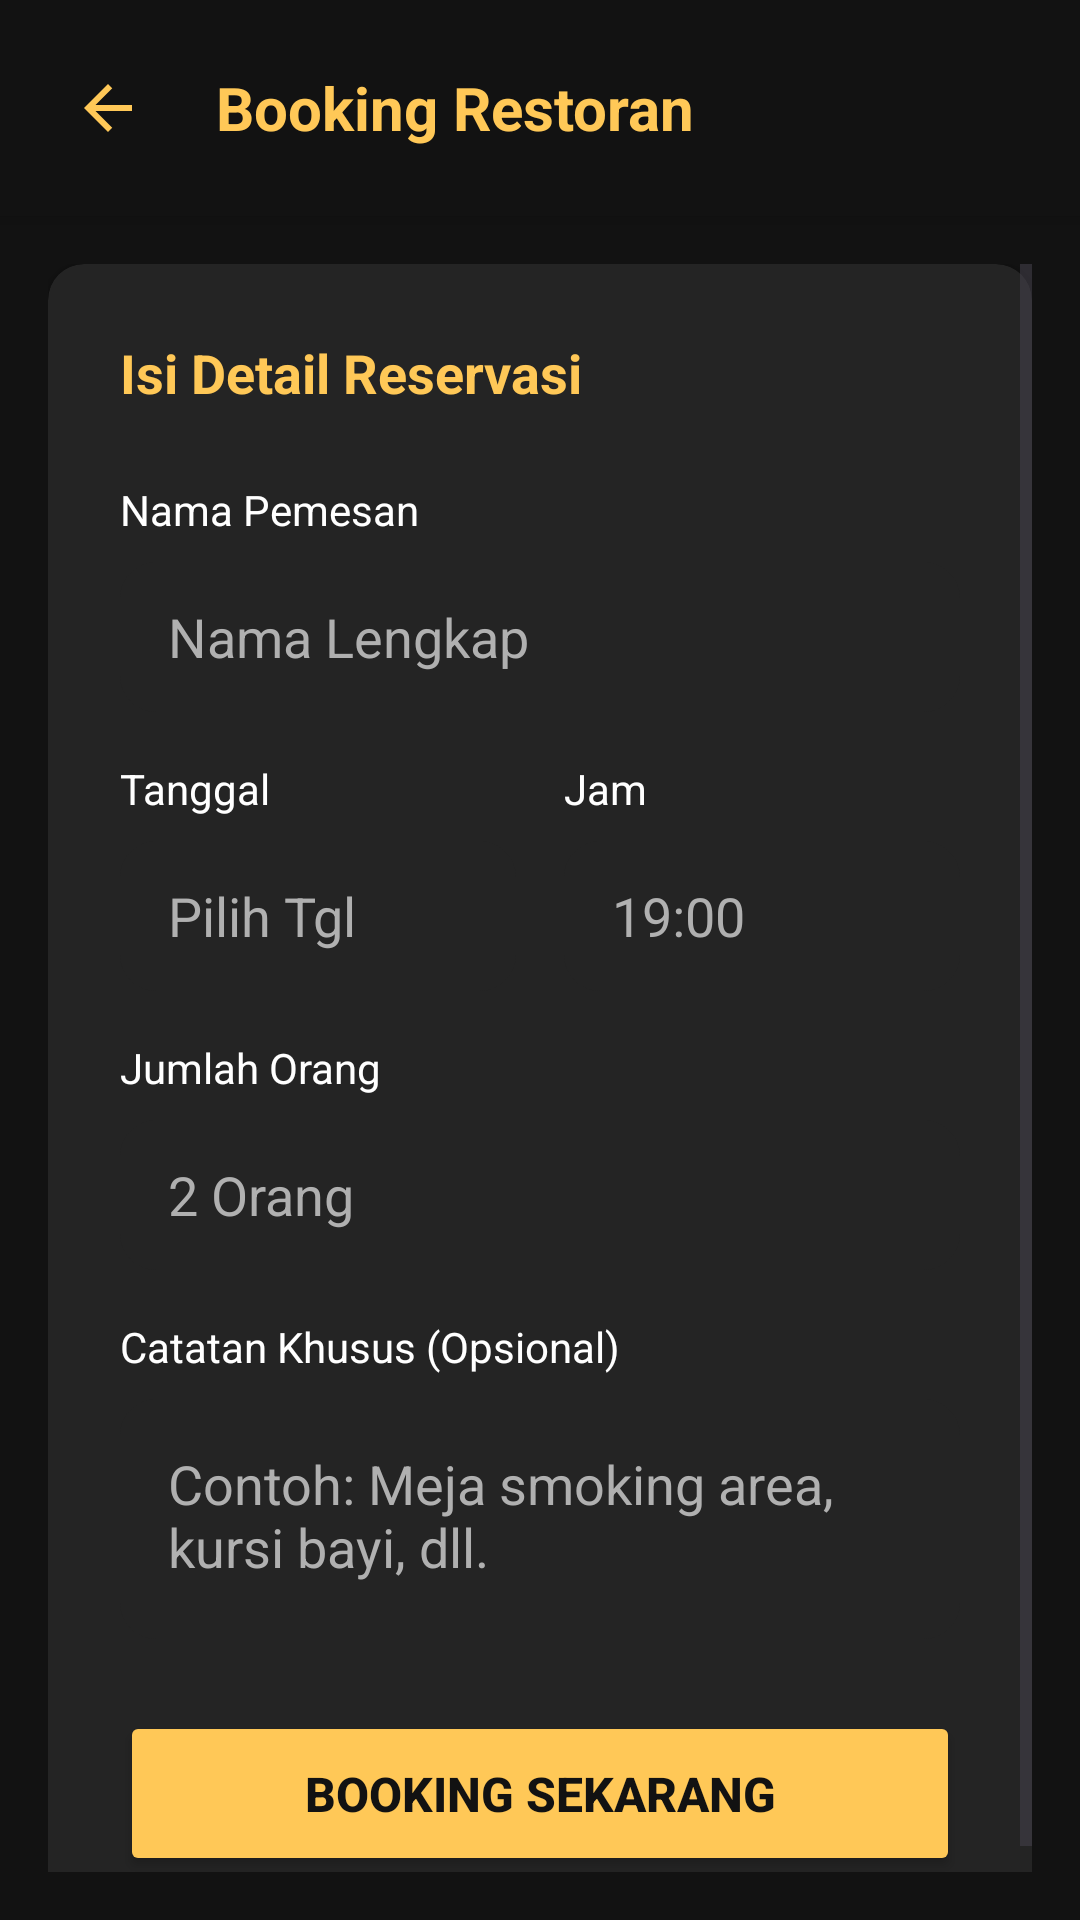

Write the Android layout XML for this screen, with the resource values it uses.
<!-- AndroidManifest.xml: application theme Theme.ProjectAkhir_PMOB -->
<!-- res/layout/activity_booking.xml -->
<?xml version="1.0" encoding="utf-8"?>
<androidx.constraintlayout.widget.ConstraintLayout xmlns:android="http://schemas.android.com/apk/res/android"
    xmlns:app="http://schemas.android.com/apk/res-auto"
    android:layout_width="match_parent"
    android:layout_height="match_parent"
    android:background="@color/dinespot_black_bg">

    <LinearLayout
        android:id="@+id/header"
        android:layout_width="match_parent"
        android:layout_height="wrap_content"
        android:background="@color/dinespot_black_bg"
        android:elevation="4dp"
        android:gravity="center_vertical"
        android:padding="16dp"
        app:layout_constraintTop_toTopOf="parent">

        <ImageButton
            android:id="@+id/btnBack"
            android:layout_width="40dp"
            android:layout_height="40dp"
            android:background="?attr/selectableItemBackgroundBorderless"
            android:src="@drawable/baseline_arrow_back_24"
            app:tint="@color/dinespot_gold" />

        <TextView
            android:id="@+id/tvRestoName"
            android:layout_width="wrap_content"
            android:layout_height="wrap_content"
            android:layout_marginStart="16dp"
            android:text="Booking Restoran"
            android:textColor="@color/dinespot_gold"
            android:textSize="20sp"
            android:textStyle="bold" />
    </LinearLayout>

    <ScrollView
        android:layout_width="match_parent"
        android:layout_height="0dp"
        android:padding="16dp"
        app:layout_constraintBottom_toBottomOf="parent"
        app:layout_constraintTop_toBottomOf="@id/header">

        <androidx.cardview.widget.CardView
            android:layout_width="match_parent"
            android:layout_height="wrap_content"
            app:cardCornerRadius="12dp"
            app:cardElevation="2dp"
            app:cardBackgroundColor="@color/dinespot_input_bg">

            <LinearLayout
                android:layout_width="match_parent"
                android:layout_height="wrap_content"
                android:orientation="vertical"
                android:padding="24dp">

                <TextView
                    android:layout_width="wrap_content"
                    android:layout_height="wrap_content"
                    android:layout_marginBottom="24dp"
                    android:text="Isi Detail Reservasi"
                    android:textColor="@color/dinespot_gold"
                    android:textSize="18sp"
                    android:textStyle="bold" />

                <TextView
                    android:layout_width="wrap_content"
                    android:layout_height="wrap_content"
                    android:text="Nama Pemesan"
                    android:textColor="@color/white"
                    android:layout_marginBottom="8dp"/>
                <EditText
                    android:id="@+id/etNamaPemesan"
                    android:layout_width="match_parent"
                    android:layout_height="50dp"
                    android:background="@drawable/bg_input_field"
                    android:hint="Nama Lengkap"
                    android:paddingHorizontal="16dp"
                    android:textColor="@color/white"
                    android:textColorHint="@color/text_hint"
                    android:layout_marginBottom="16dp"/>

                <LinearLayout
                    android:layout_width="match_parent"
                    android:layout_height="wrap_content"
                    android:orientation="horizontal">

                    <LinearLayout
                        android:layout_width="0dp"
                        android:layout_height="wrap_content"
                        android:layout_weight="1"
                        android:orientation="vertical"
                        android:layout_marginEnd="8dp">
                        <TextView
                            android:layout_width="wrap_content"
                            android:layout_height="wrap_content"
                            android:text="Tanggal"
                            android:textColor="@color/white"
                            android:layout_marginBottom="8dp"/>

                        <EditText
                            android:id="@+id/etTanggal"
                            android:layout_width="match_parent"
                            android:layout_height="50dp"
                            android:background="@drawable/bg_input_field"
                            android:inputType="none"
                            android:focusable="false"
                            android:clickable="true"
                            android:paddingHorizontal="16dp"
                            android:textColor="@color/white"
                            android:textColorHint="@color/text_hint"
                            android:hint="Pilih Tgl" />
                    </LinearLayout>

                    <LinearLayout
                        android:layout_width="0dp"
                        android:layout_height="wrap_content"
                        android:layout_weight="1"
                        android:orientation="vertical"
                        android:layout_marginStart="8dp">
                        <TextView
                            android:layout_width="wrap_content"
                            android:layout_height="wrap_content"
                            android:text="Jam"
                            android:textColor="@color/white"
                            android:layout_marginBottom="8dp"/>
                        <EditText
                            android:id="@+id/etJam"
                            android:layout_width="match_parent"
                            android:layout_height="50dp"
                            android:background="@drawable/bg_input_field"
                            android:inputType="time"
                            android:paddingHorizontal="16dp"
                            android:textColor="@color/white"
                            android:textColorHint="@color/text_hint"
                            android:hint="19:00" />
                    </LinearLayout>
                </LinearLayout>

                <TextView
                    android:layout_width="wrap_content"
                    android:layout_height="wrap_content"
                    android:text="Jumlah Orang"
                    android:textColor="@color/white"
                    android:layout_marginTop="16dp"
                    android:layout_marginBottom="8dp"/>
                <EditText
                    android:id="@+id/etJumlahOrang"
                    android:layout_width="match_parent"
                    android:layout_height="50dp"
                    android:background="@drawable/bg_input_field"
                    android:inputType="number"
                    android:hint="2 Orang"
                    android:paddingHorizontal="16dp"
                    android:textColor="@color/white"
                    android:textColorHint="@color/text_hint"
                    android:layout_marginBottom="16dp"/>

                <TextView
                    android:layout_width="wrap_content"
                    android:layout_height="wrap_content"
                    android:text="Catatan Khusus (Opsional)"
                    android:textColor="@color/white"
                    android:layout_marginBottom="8dp"/>
                <EditText
                    android:id="@+id/etCatatan"
                    android:layout_width="match_parent"
                    android:layout_height="80dp"
                    android:background="@drawable/bg_input_field"
                    android:gravity="top|start"
                    android:hint="Contoh: Meja smoking area, kursi bayi, dll."
                    android:padding="16dp"
                    android:textColor="@color/white"
                    android:textColorHint="@color/text_hint"
                    android:layout_marginBottom="24dp"/>

                <Button
                    android:id="@+id/btnSubmitBooking"
                    android:layout_width="match_parent"
                    android:layout_height="55dp"
                    android:backgroundTint="@color/dinespot_gold"
                    android:text="Booking Sekarang"
                    android:textStyle="bold"
                    android:textSize="16sp"
                    android:textColor="@color/dinespot_black_bg"/>

            </LinearLayout>
        </androidx.cardview.widget.CardView>
    </ScrollView>

    <ProgressBar
        android:id="@+id/progressBar"
        android:layout_width="wrap_content"
        android:layout_height="wrap_content"
        android:visibility="gone"
        android:elevation="10dp"
        android:indeterminateTint="@color/dinespot_gold"
        app:layout_constraintTop_toTopOf="parent"
        app:layout_constraintBottom_toBottomOf="parent"
        app:layout_constraintStart_toStartOf="parent"
        app:layout_constraintEnd_toEndOf="parent" />

</androidx.constraintlayout.widget.ConstraintLayout>
<!-- resources referenced by this layout -->
<resources>
  <color name="dinespot_black_bg">#FF121212</color>
  <color name="dinespot_gold">#FFFFC857</color>
  <color name="dinespot_input_bg">#FF242424</color>
  <color name="text_hint">#FFB0B0B0</color>
  <color name="white">#FFFFFFFF</color>
  <!-- drawable baseline_arrow_back_24 (drawable) -->
  <vector android:autoMirrored="true" android:height="24dp"
      android:tint="#373732" android:viewportHeight="24"
      android:viewportWidth="24" android:width="24dp" xmlns:android="http://schemas.android.com/apk/res/android">
      <path android:fillColor="@android:color/white" android:pathData="M20,11H7.83l5.59,-5.59L12,4l-8,8 8,8 1.41,-1.41L7.83,13H20v-2z"/>
  </vector>
  <!-- drawable bg_input_field (drawable) -->
  <?xml version="1.0" encoding="utf-8"?>
  <shape xmlns:android="http://schemas.android.com/apk/res/android">
      <solid android:color="@color/dinespot_input_bg" /> <corners android:radius="12dp" /> </shape>
  <style name="Theme.ProjectAkhir_PMOB" parent="Base.Theme.ProjectAkhir_PMOB" />
  <style name="Base.Theme.ProjectAkhir_PMOB" parent="Theme.Material3.DayNight.NoActionBar">
          
          
      </style>
</resources>
